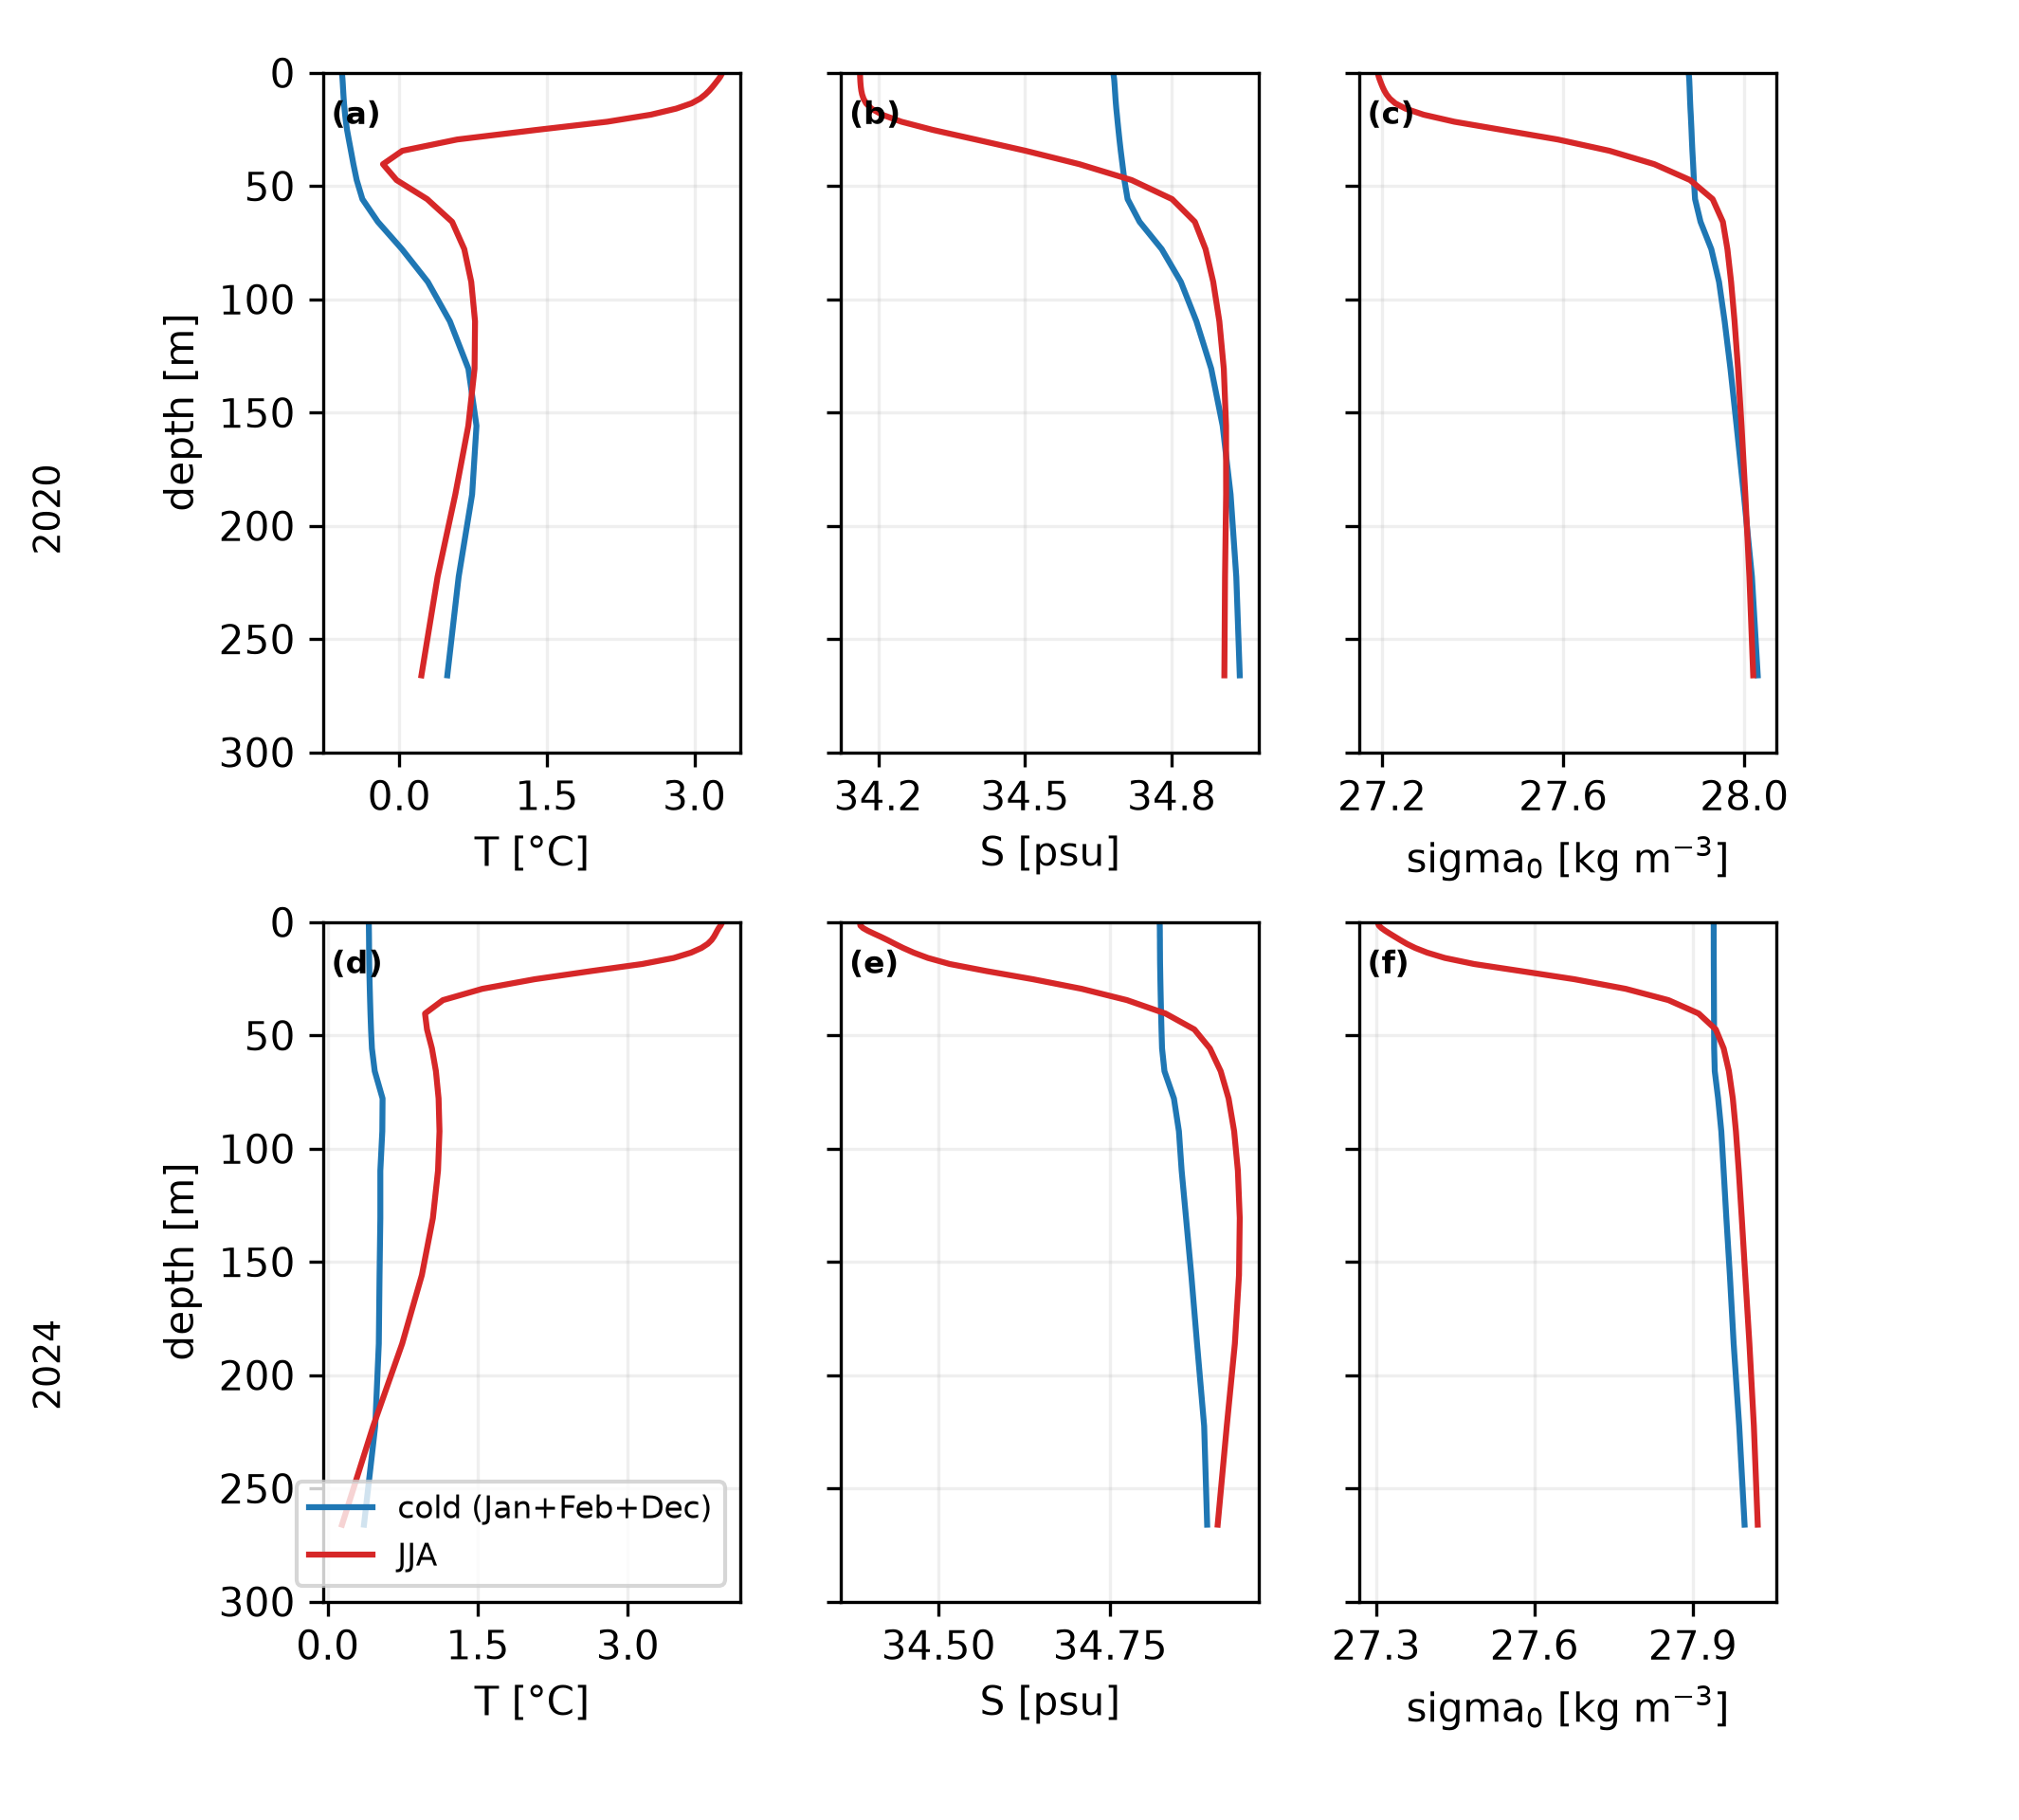

The table this chart was drawn from, first rows:
year, season, depth, T, S, sigma0
2020, DJF, 0.494, -0.5819, 34.68, 27.88
2020, DJF, 1.541, -0.5795, 34.68, 27.88
2020, DJF, 2.646, -0.5773, 34.68, 27.88
2020, DJF, 3.819, -0.5755, 34.68, 27.88
2020, DJF, 5.078, -0.5738, 34.68, 27.88
2020, DJF, 6.441, -0.572, 34.68, 27.88
2020, DJF, 7.93, -0.5701, 34.68, 27.88
2020, DJF, 9.573, -0.5678, 34.68, 27.88
2020, DJF, 11.4, -0.5651, 34.69, 27.88
2020, DJF, 13.47, -0.5616, 34.69, 27.88
2020, DJF, 15.81, -0.557, 34.69, 27.88
2020, DJF, 18.5, -0.5507, 34.69, 27.88
2020, DJF, 21.6, -0.5424, 34.69, 27.88
2020, DJF, 25.21, -0.5308, 34.69, 27.88
2020, DJF, 29.44, -0.513, 34.69, 27.88
2020, DJF, 34.43, -0.4914, 34.7, 27.89
2020, DJF, 40.34, -0.4662, 34.7, 27.89
2020, DJF, 47.37, -0.4326, 34.7, 27.89
2020, DJF, 55.76, -0.3749, 34.71, 27.89
2020, DJF, 65.81, -0.2174, 34.73, 27.9
2020, DJF, 77.85, 0.02734, 34.78, 27.93
2020, DJF, 92.33, 0.2903, 34.82, 27.94
2020, DJF, 109.7, 0.5147, 34.85, 27.96
2020, DJF, 130.7, 0.7025, 34.88, 27.97
2020, DJF, 155.9, 0.7849, 34.9, 27.98
2020, DJF, 186.1, 0.7407, 34.92, 28
2020, DJF, 222.5, 0.6039, 34.93, 28.02
2020, DJF, 266, 0.4884, 34.94, 28.03
2024, DJF, 0.494, 0.4104, 34.82, 27.94
2024, DJF, 1.541, 0.411, 34.82, 27.94
2024, DJF, 2.646, 0.4115, 34.82, 27.94
2024, DJF, 3.819, 0.4119, 34.82, 27.94
2024, DJF, 5.078, 0.4122, 34.82, 27.94
2024, DJF, 6.441, 0.4126, 34.82, 27.94
2024, DJF, 7.93, 0.4129, 34.82, 27.94
2024, DJF, 9.573, 0.4132, 34.82, 27.94
2024, DJF, 11.4, 0.4135, 34.82, 27.94
2024, DJF, 13.47, 0.4138, 34.82, 27.94
2024, DJF, 15.81, 0.4142, 34.82, 27.94
2024, DJF, 18.5, 0.4149, 34.82, 27.94
2024, DJF, 21.6, 0.4162, 34.82, 27.94
2024, DJF, 25.21, 0.418, 34.82, 27.94
2024, DJF, 29.44, 0.4203, 34.82, 27.94
2024, DJF, 34.43, 0.4233, 34.82, 27.94
2024, DJF, 40.34, 0.4273, 34.82, 27.94
2024, DJF, 47.37, 0.433, 34.82, 27.94
2024, DJF, 55.76, 0.442, 34.83, 27.94
2024, DJF, 65.81, 0.47, 34.83, 27.94
2024, DJF, 77.85, 0.5483, 34.84, 27.95
2024, DJF, 92.33, 0.5457, 34.85, 27.95
2024, DJF, 109.7, 0.526, 34.85, 27.96
2024, DJF, 130.7, 0.526, 34.86, 27.96
2024, DJF, 155.9, 0.5181, 34.87, 27.97
2024, DJF, 186.1, 0.5107, 34.88, 27.98
2024, DJF, 222.5, 0.4747, 34.89, 27.99
2024, DJF, 266, 0.3626, 34.89, 28
2020, JJA, 0.494, 3.278, 34.16, 27.19
2020, JJA, 1.541, 3.266, 34.16, 27.19
2020, JJA, 2.646, 3.249, 34.16, 27.19
2020, JJA, 3.819, 3.228, 34.16, 27.2
... 52 more rows
